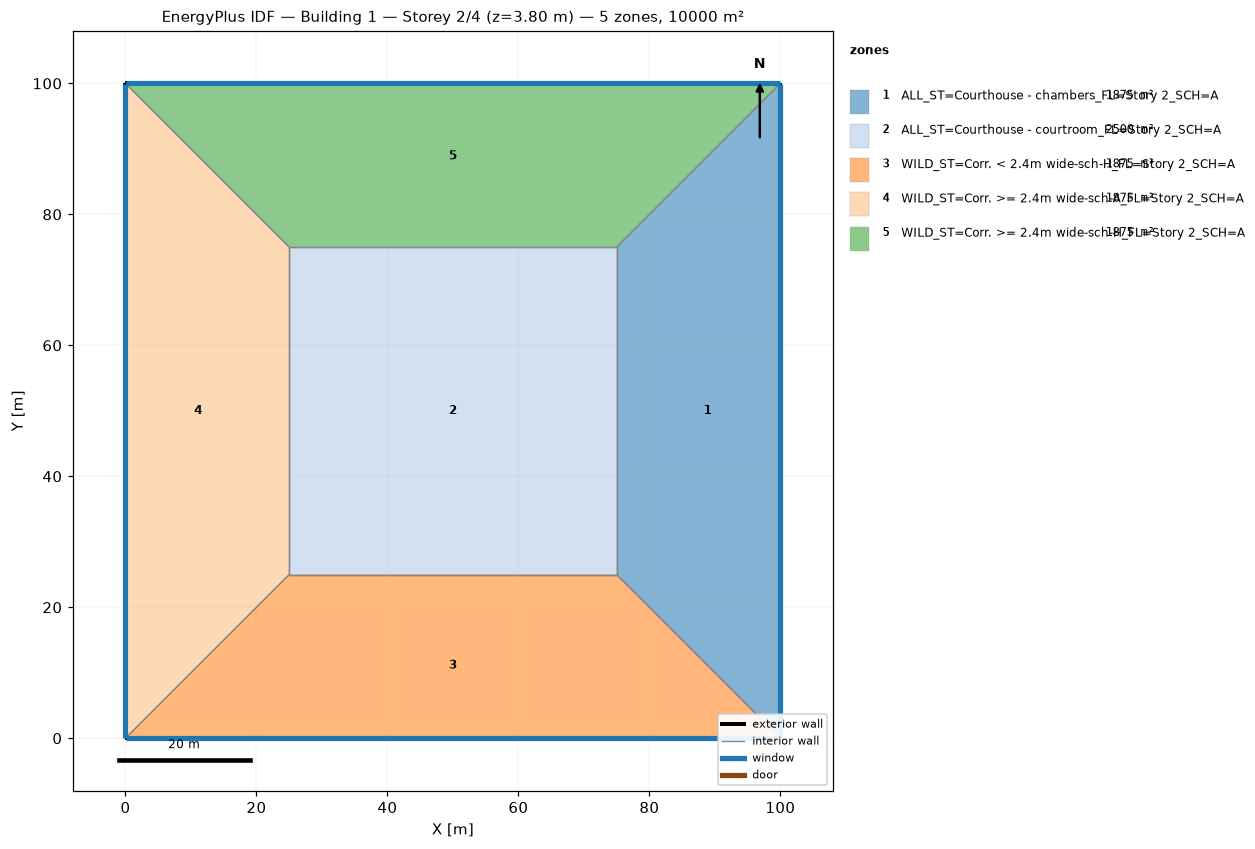
=== STOREY PLAN SPEC (per zone: floor XY polygon, exterior-wall plan segments, windows/doors) ===
zone 1: ALL_ST=Courthouse - chambers_FL=Story 2_SCH=A  (1875.0 m²)
  floor: (100.00, 100.00) (100.00, 0.00) (75.00, 25.00) (75.00, 75.00)
  exterior wall: (100.00, 0.00) – (100.00, 100.00)  [100.0 m]
    window: (100.00, 0.03) – (100.00, 99.97)  [95.0 m²]
  interior walls: 3
zone 2: ALL_ST=Courthouse - courtroom_FL=Story 2_SCH=A  (2500.0 m²)
  floor: (25.00, 25.00) (25.00, 75.00) (75.00, 75.00) (75.00, 25.00)
  interior walls: 4
zone 3: WILD_ST=Corr. < 2.4m wide-sch-H_FL=Story 2_SCH=A  (1875.0 m²)
  floor: (100.00, 0.00) (0.00, 0.00) (25.00, 25.00) (75.00, 25.00)
  exterior wall: (0.00, 0.00) – (100.00, 0.00)  [100.0 m]
    window: (0.03, 0.00) – (99.97, 0.00)  [95.0 m²]
  interior walls: 3
zone 4: WILD_ST=Corr. >= 2.4m wide-sch-A_FL=Story 2_SCH=A  (1875.0 m²)
  floor: (0.00, 0.00) (0.00, 100.00) (25.00, 75.00) (25.00, 25.00)
  exterior wall: (0.00, 100.00) – (0.00, 0.00)  [100.0 m]
    window: (0.00, 99.97) – (0.00, 0.03)  [95.0 m²]
  interior walls: 3
zone 5: WILD_ST=Corr. >= 2.4m wide-sch-H_FL=Story 2_SCH=A  (1875.0 m²)
  floor: (0.00, 100.00) (100.00, 100.00) (75.00, 75.00) (25.00, 75.00)
  exterior wall: (100.00, 100.00) – (0.00, 100.00)  [100.0 m]
    window: (99.97, 100.00) – (0.03, 100.00)  [95.0 m²]
  interior walls: 3

=== DERIVED (storey summary) ===
Building: Building 1
Storey: 2 of 4  (floor level z = 3.80 m)
Storey gross floor area: 10000.0 m²
Zones on this storey: 5
  - ALL_ST=Courthouse - chambers_FL=Story 2_SCH=A: floor 1875.0 m²; exterior wall 100.0 m (380.0 m²); 1 window(s) 95.0 m²; WWR 25.0%
  - ALL_ST=Courthouse - courtroom_FL=Story 2_SCH=A: floor 2500.0 m²
  - WILD_ST=Corr. < 2.4m wide-sch-H_FL=Story 2_SCH=A: floor 1875.0 m²; exterior wall 100.0 m (380.0 m²); 1 window(s) 95.0 m²; WWR 25.0%
  - WILD_ST=Corr. >= 2.4m wide-sch-A_FL=Story 2_SCH=A: floor 1875.0 m²; exterior wall 100.0 m (380.0 m²); 1 window(s) 95.0 m²; WWR 25.0%
  - WILD_ST=Corr. >= 2.4m wide-sch-H_FL=Story 2_SCH=A: floor 1875.0 m²; exterior wall 100.0 m (380.0 m²); 1 window(s) 95.0 m²; WWR 25.0%
Zone adjacency (shared interzone walls):
  - ALL_ST=Courthouse - chambers_FL=Story 2_SCH=A ↔ ALL_ST=Courthouse - courtroom_FL=Story 2_SCH=A
  - ALL_ST=Courthouse - chambers_FL=Story 2_SCH=A ↔ WILD_ST=Corr. < 2.4m wide-sch-H_FL=Story 2_SCH=A
  - ALL_ST=Courthouse - chambers_FL=Story 2_SCH=A ↔ WILD_ST=Corr. >= 2.4m wide-sch-H_FL=Story 2_SCH=A
  - ALL_ST=Courthouse - courtroom_FL=Story 2_SCH=A ↔ WILD_ST=Corr. < 2.4m wide-sch-H_FL=Story 2_SCH=A
  - ALL_ST=Courthouse - courtroom_FL=Story 2_SCH=A ↔ WILD_ST=Corr. >= 2.4m wide-sch-A_FL=Story 2_SCH=A
  - ALL_ST=Courthouse - courtroom_FL=Story 2_SCH=A ↔ WILD_ST=Corr. >= 2.4m wide-sch-H_FL=Story 2_SCH=A
  - WILD_ST=Corr. < 2.4m wide-sch-H_FL=Story 2_SCH=A ↔ WILD_ST=Corr. >= 2.4m wide-sch-A_FL=Story 2_SCH=A
  - WILD_ST=Corr. >= 2.4m wide-sch-A_FL=Story 2_SCH=A ↔ WILD_ST=Corr. >= 2.4m wide-sch-H_FL=Story 2_SCH=A